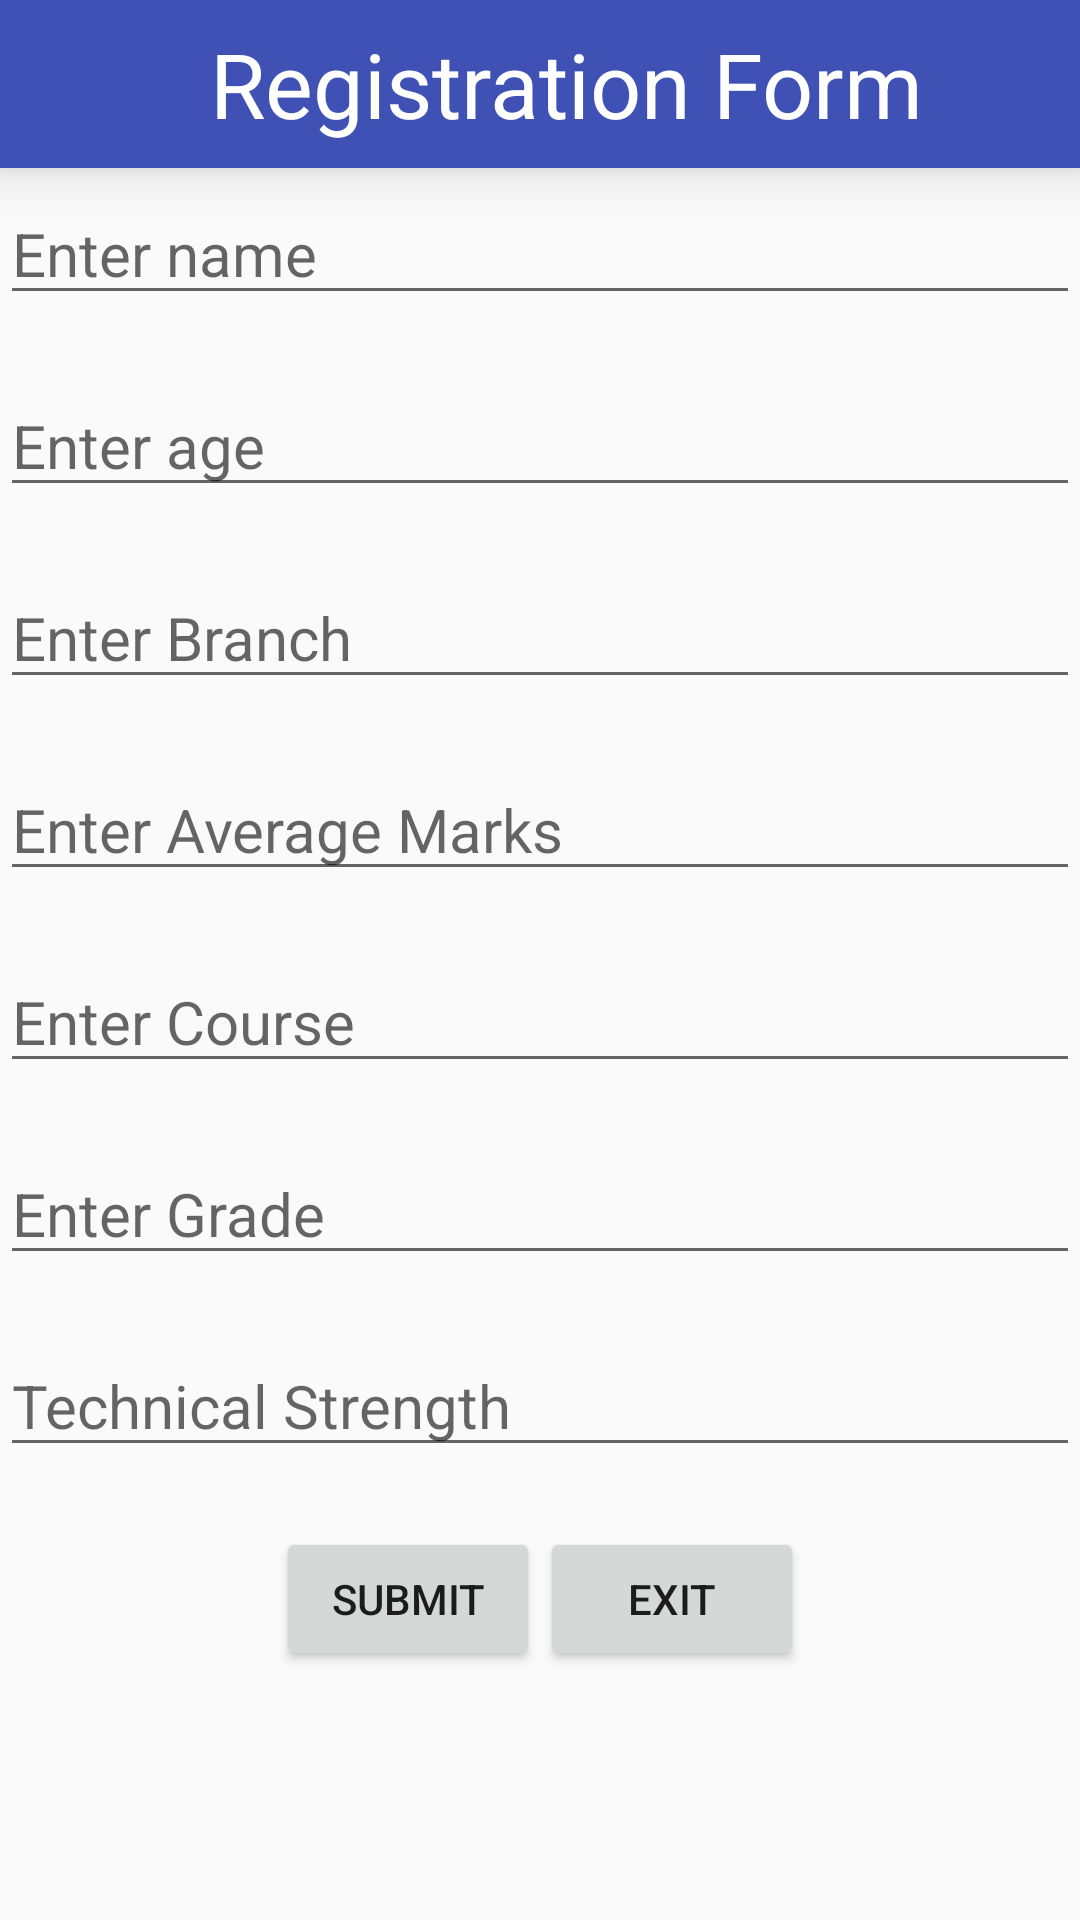

Here is an Android app screen rendered from its layout file. Give the layout XML and the strings, colors and styles it references.
<!-- AndroidManifest.xml: application theme MyTheme -->
<!-- res/layout/activity_main.xml -->
<?xml version="1.0" encoding="utf-8"?>
<LinearLayout xmlns:android="http://schemas.android.com/apk/res/android"
    xmlns:tools="http://schemas.android.com/tools"
    android:id="@+id/activity_main"
    android:orientation="vertical"
    android:layout_width="match_parent"
    android:layout_height="match_parent"
    tools:context="malviya.com.studentregistration_customviews.activity.RegistrationActivity">
<include layout="@layout/registration_toolbar"/>
    <ScrollView
        android:layout_width="match_parent"
        android:layout_height="match_parent">
        <LinearLayout
        android:layout_width="match_parent"
        android:layout_height="match_parent"
        android:orientation="vertical"
        >

        <EditText
            android:layout_width="match_parent"
            android:layout_height="wrap_content"
            android:hint="Enter name"
            android:textSize="20sp"
            android:layout_marginTop="5dp"
            android:id="@+id/name"
            />
         <EditText
             android:layout_width="match_parent"
             android:layout_height="wrap_content"
             android:hint="Enter age"
             android:inputType="number"
             android:textSize="20sp"
             android:layout_marginTop="20dp"
             android:id="@+id/age"
             />
            <EditText
                android:layout_width="match_parent"
                android:layout_height="wrap_content"
                android:hint="Enter Branch"
                android:textSize="20sp"
                android:layout_marginTop="20dp"
                android:id="@+id/branch"
                />

            <EditText
                android:layout_width="match_parent"
                android:layout_height="wrap_content"
                android:hint="Enter Average Marks"
                android:id="@+id/avgmarks"
                android:textSize="20sp"
                android:layout_marginTop="20dp"
                android:inputType="numberDecimal"
                  />

            <EditText
                android:layout_width="match_parent"
                android:layout_height="wrap_content"
                android:hint="Enter Course"
                android:textSize="20sp"
                android:layout_marginTop="20dp"
                android:id="@+id/course"
                />

            <EditText
                android:layout_width="match_parent"
                android:layout_height="wrap_content"
                android:hint="Enter Grade"
                android:id="@+id/grade"
                android:layout_marginTop="20dp"
                android:textSize="20sp"
                />
            <EditText
                android:layout_width="match_parent"
                android:layout_height="wrap_content"
                android:hint="Technical Strength"
                android:textSize="20sp"
                android:layout_marginTop="20dp"
                android:id="@+id/strength"
                />
            <LinearLayout
                android:layout_width="match_parent"
                android:layout_height="wrap_content"
                android:orientation="horizontal"
                android:gravity="center"
                android:layout_marginTop="20dp"
                >
             <Button
                 android:layout_width="wrap_content"
                 android:layout_height="wrap_content"
                 android:id="@+id/buttonSubmit"
                 android:text="SUBMIT"
                 android:onClick="methodSubmit"
                 />
                <Button
                    android:layout_width="wrap_content"
                    android:layout_height="wrap_content"
                    android:text="EXIT"
                    android:id="@+id/buttonExit"
                    android:onClick="methodExit"
                    />

            </LinearLayout>

    </LinearLayout>
    </ScrollView>
</LinearLayout>
<!-- res/layout/registration_toolbar.xml (included above) -->
<?xml version="1.0" encoding="utf-8"?>
<android.support.v7.widget.Toolbar xmlns:android="http://schemas.android.com/apk/res/android"
    android:layout_width="match_parent"
    android:layout_height="wrap_content"
    android:background="@color/colorPrimary"
    android:elevation="10dp">
    <android.support.v7.widget.AppCompatImageButton
        android:layout_width="50dp"
        android:layout_height="50dp"
        android:background="@drawable/back"
        android:elevation="2dp"
        android:onClick="onBackClick"
         />
    <TextView
        android:layout_marginLeft="20dp"
        android:textSize="30sp"
        android:textColor="@color/white"
        android:text="@string/registartion_form"
        android:layout_width="match_parent"
        android:layout_height="wrap_content" />

</android.support.v7.widget.Toolbar>
<!-- resources referenced by this layout -->
<resources>
  <color name="colorPrimary">#3F51B5</color>
  <color name="white">#FFFFFF</color>
  <string name="registartion_form">Registration Form</string>
  <style name="MyTheme" parent="Base.Theme">
          
         <item name="windowActionBar">false</item>
          <item name="windowNoTitle">true</item>
      </style>
  <style name="Base.Theme" parent="Theme.AppCompat.Light.NoActionBar">
  
          <item name="colorPrimary">@color/colorPrimary</item>
          <item name="colorPrimaryDark">@color/colorPrimaryDark</item>
          <item name="colorAccent">@color/colorAccent</item>
      </style>
  <color name="colorPrimaryDark">#303F9F</color>
  <color name="colorAccent">#0a0909</color>
</resources>
